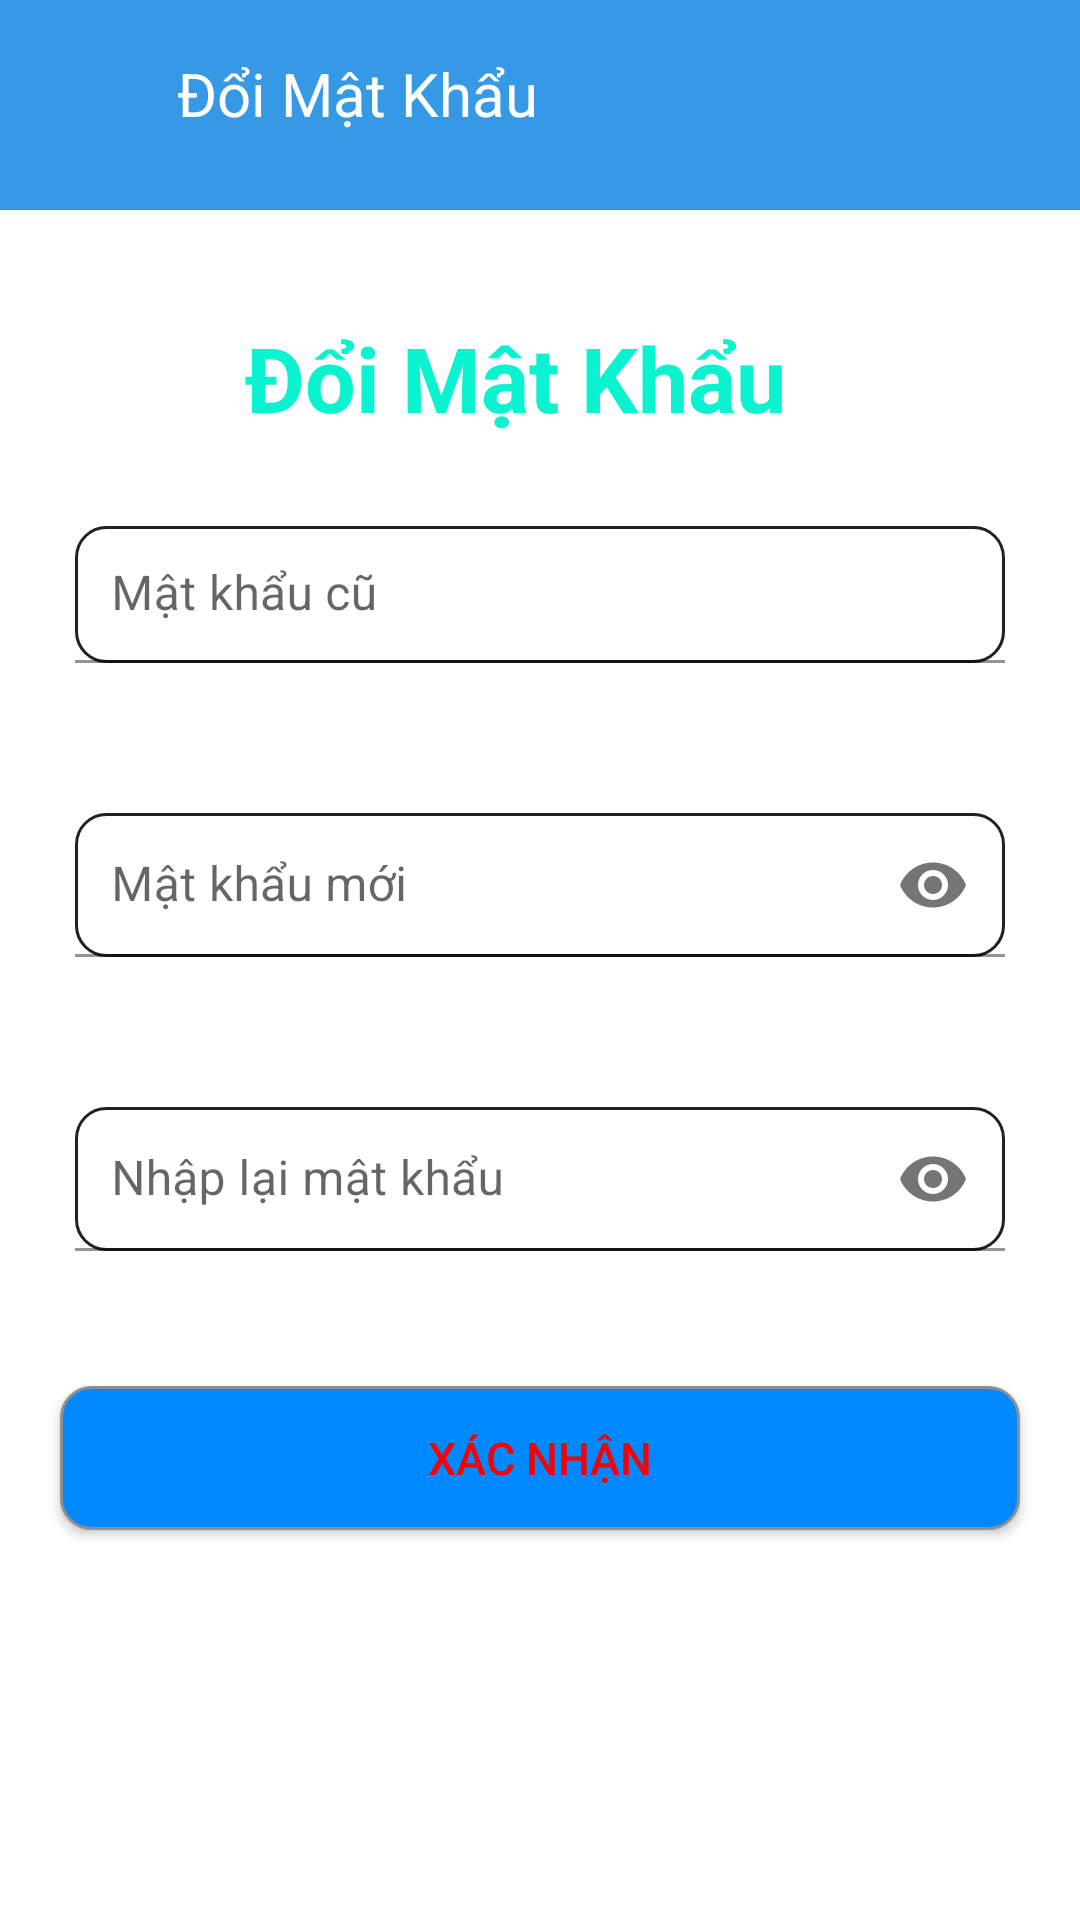

The Android layout XML behind this screen, and the referenced resources:
<!-- AndroidManifest.xml: application theme Theme.VncStore -->
<!-- res/layout/fragment_doi_matkhau.xml -->
<?xml version="1.0" encoding="utf-8"?>
<RelativeLayout xmlns:android="http://schemas.android.com/apk/res/android"
    xmlns:app="http://schemas.android.com/apk/res-auto"
    xmlns:tools="http://schemas.android.com/tools"
    android:layout_width="match_parent"
    android:id="@+id/chuyen1"
    android:layout_height="match_parent"
    android:background="@drawable/background"
    tools:context=".ChucNang.DoiMatkhauFragment">
    <androidx.constraintlayout.widget.ConstraintLayout
        android:layout_width="match_parent"
        android:layout_height="match_parent">

        <ImageView
            android:layout_width="match_parent"
            android:layout_height="70dp"
            android:background="#3599E5"
            app:layout_constraintBottom_toBottomOf="parent"
            app:layout_constraintEnd_toEndOf="parent"
            app:layout_constraintHorizontal_bias="1.0"
            app:layout_constraintStart_toStartOf="parent"
            app:layout_constraintTop_toTopOf="parent"
            app:layout_constraintVertical_bias="0.0" />

        <TextView
            android:id="@+id/back_tk"
            android:layout_width="wrap_content"
            android:layout_height="70dp"
            android:drawableStart="@drawable/ic_baseline_keyboard_backspace_24"
            app:layout_constraintBottom_toBottomOf="parent"
            app:layout_constraintEnd_toEndOf="parent"
            app:layout_constraintHorizontal_bias="0.041"
            app:layout_constraintStart_toStartOf="parent"
            app:layout_constraintTop_toTopOf="parent"
            app:layout_constraintVertical_bias="0.0" />

        <TextView
            android:layout_width="wrap_content"
            android:layout_height="wrap_content"
            android:text="Đổi Mật Khẩu"
            android:textColor="@color/white"
            android:textSize="20dp"
            app:layout_constraintBottom_toBottomOf="parent"
            app:layout_constraintEnd_toEndOf="parent"
            app:layout_constraintHorizontal_bias="0.246"
            app:layout_constraintStart_toStartOf="parent"
            app:layout_constraintTop_toTopOf="parent"
            app:layout_constraintVertical_bias="0.029" />

        <TextView
            android:layout_width="wrap_content"
            android:layout_height="wrap_content"
            android:text="Đổi Mật Khẩu"
            android:textColor="#09F3D0"
            android:textSize="30dp"
            android:textStyle="bold"
            app:layout_constraintBottom_toBottomOf="parent"
            app:layout_constraintEnd_toEndOf="parent"
            app:layout_constraintHorizontal_bias="0.454"
            app:layout_constraintStart_toStartOf="parent"
            app:layout_constraintTop_toTopOf="parent"
            app:layout_constraintVertical_bias="0.176" />

        <LinearLayout
            android:orientation="vertical"
            android:layout_width="match_parent"
            android:layout_height="wrap_content"
            app:layout_constraintBottom_toBottomOf="parent"
            app:layout_constraintEnd_toEndOf="parent"
            app:layout_constraintHorizontal_bias="0.5"
            app:layout_constraintStart_toStartOf="parent"
            app:layout_constraintTop_toTopOf="parent"
            app:layout_constraintVertical_bias="0.5">

            <com.google.android.material.textfield.TextInputLayout
                android:layout_width="match_parent"
                android:layout_height="wrap_content"
                android:layout_marginTop="40dp"

                app:endIconMode="clear_text">

                <com.google.android.material.textfield.TextInputEditText
                    android:id="@+id/ed_passold"
                    android:textColor="@color/white"
                    android:layout_width="match_parent"
                    android:layout_height="match_parent"
                    android:layout_margin="25dp"
                    android:background="@drawable/bogocpasss"
                    android:hint="Mật khẩu cũ"
                    android:textColorHint="@color/white"
                    android:padding="12dp" />
            </com.google.android.material.textfield.TextInputLayout>

            <com.google.android.material.textfield.TextInputLayout
                android:layout_width="match_parent"
                android:layout_height="wrap_content"
                app:passwordToggleEnabled="true">

                <com.google.android.material.textfield.TextInputEditText
                    android:id="@+id/ed_pass"
                    android:textColor="@color/white"
                    android:textColorHint="@color/white"
                    android:layout_width="match_parent"
                    android:layout_height="match_parent"
                    android:layout_margin="25dp"
                    android:background="@drawable/bogocpasss"
                    android:hint="Mật khẩu mới"
                    android:inputType="textPassword"
                    android:padding="12dp" />

            </com.google.android.material.textfield.TextInputLayout>
            <com.google.android.material.textfield.TextInputLayout
                android:layout_width="match_parent"
                android:layout_height="wrap_content"
                app:passwordToggleEnabled="true">

                <com.google.android.material.textfield.TextInputEditText
                    android:id="@+id/ed_repass"
                    android:textColor="@color/white"
                    android:textColorHint="@color/white"
                    android:layout_width="match_parent"
                    android:layout_height="match_parent"
                    android:layout_margin="25dp"
                    android:background="@drawable/bogocpasss"
                    android:hint="Nhập lại mật khẩu"
                    android:inputType="textPassword"
                    android:padding="12dp" />

            </com.google.android.material.textfield.TextInputLayout>
            <Button
                android:textSize="15dp"
                android:background="@drawable/bogoc"
                android:textColor="#FA0000"
                android:id="@+id/btn_doipass"
                android:text="Xác Nhận"
                android:layout_margin="20dp"
                android:layout_width="match_parent"
                android:layout_height="wrap_content"/>
        </LinearLayout>
    </androidx.constraintlayout.widget.ConstraintLayout>
</RelativeLayout>
<!-- resources referenced by this layout -->
<resources>
  <color name="white">#FFFFFFFF</color>
  <!-- drawable bogoc (drawable) -->
  <?xml version="1.0" encoding="utf-8"?>
  <shape xmlns:android="http://schemas.android.com/apk/res/android">
      <corners android:radius="10dp"/>
      <solid android:color="#0088FF"/>
      <stroke android:width="1dp"
          android:color="#8F8F8F"/>
  </shape>
  <!-- drawable bogocpasss (drawable) -->
  <?xml version="1.0" encoding="utf-8"?>
  <shape xmlns:android="http://schemas.android.com/apk/res/android">
  <stroke android:color="#212121" android:width="1dp"/>
      <corners android:radius="10dp"/>
      <solid android:color="@color/white"/>
  </shape>
  <style name="Theme.VncStore" parent="Theme.MaterialComponents.DayNight.NoActionBar">
          
          <item name="colorPrimary">@color/purple_500</item>
          <item name="colorPrimaryVariant">@color/purple_700</item>
          <item name="colorOnPrimary">@color/white</item>
          
          <item name="colorSecondary">@color/teal_200</item>
          <item name="colorSecondaryVariant">@color/teal_700</item>
          <item name="colorOnSecondary">@color/black</item>
          
          <item name="android:statusBarColor">?attr/colorPrimaryVariant</item>
          
      </style>
  <color name="purple_500">#FF6200EE</color>
  <color name="purple_700">#FF3700B3</color>
  <color name="teal_200">#FF03DAC5</color>
  <color name="teal_700">#FF018786</color>
  <color name="black">#FF000000</color>
</resources>
